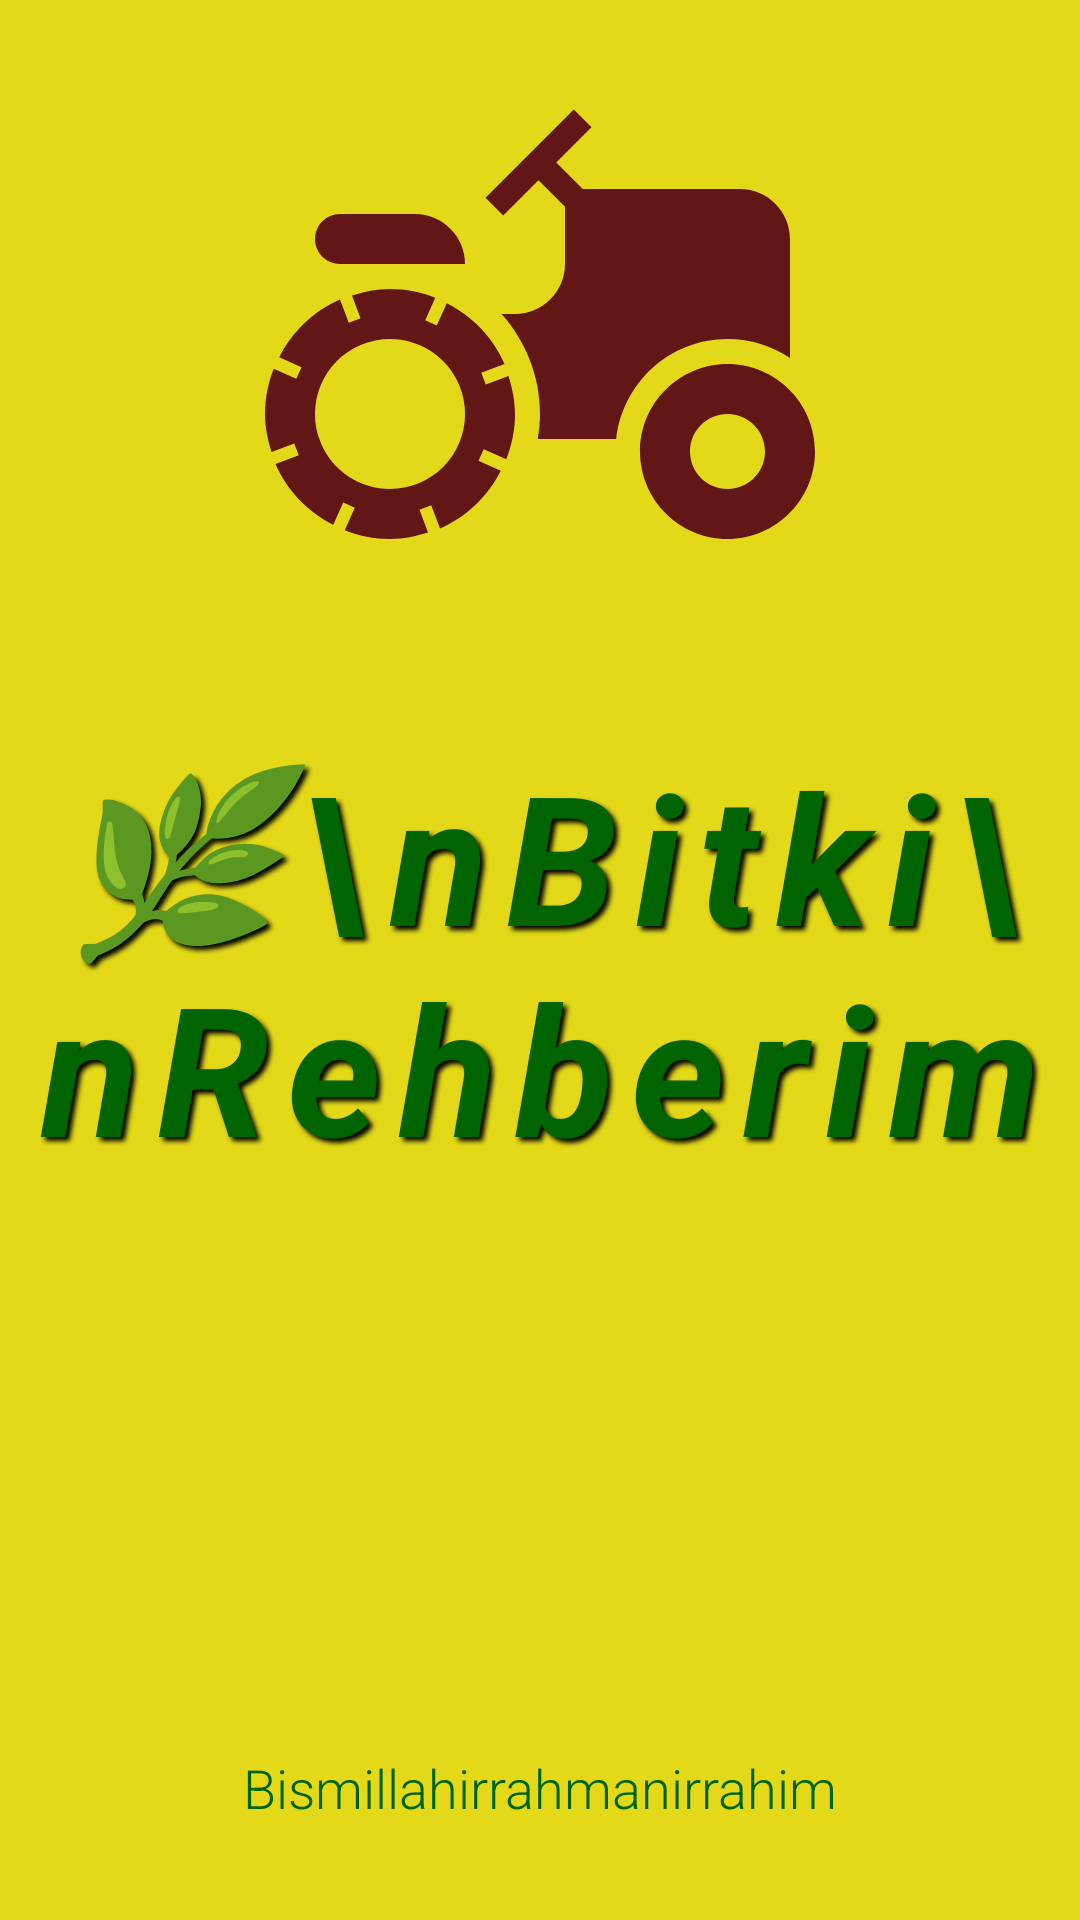

Here is an Android app screen rendered from its layout file. Give the layout XML and the strings, colors and styles it references.
<!-- AndroidManifest.xml: application theme Theme.BitkiRehberim -->
<!-- res/layout/activity_splash.xml -->
<?xml version="1.0" encoding="utf-8"?>
<androidx.constraintlayout.widget.ConstraintLayout xmlns:android="http://schemas.android.com/apk/res/android"
    xmlns:app="http://schemas.android.com/apk/res-auto"
    android:id="@+id/rootView"
    android:layout_width="match_parent"
    android:layout_height="match_parent"
    android:background="@color/yellow_primary">

    <ImageView
        android:id="@+id/ivFarmer"
        android:layout_width="200dp"
        android:layout_height="200dp"
        android:src="@drawable/ic_farmer"
        android:layout_marginBottom="32dp"
        app:layout_constraintBottom_toTopOf="@id/tvAppName"
        app:layout_constraintEnd_toEndOf="parent"
        app:layout_constraintStart_toStartOf="parent" />

    <TextView
        android:id="@+id/tvAppName"
        android:layout_width="wrap_content"
        android:layout_height="wrap_content"
        android:text="🌿\nBitki\nRehberim"
        android:textAlignment="center"
        android:textColor="@color/splash_text_color"
        android:textSize="60dp"
        android:textStyle="bold|italic"
        android:fontFamily="dancing-scrip"
        android:shadowColor="#000000"
        android:shadowDx="4"
        android:shadowDy="4"
        android:shadowRadius="4"
        android:letterSpacing="0.1"
        app:layout_constraintBottom_toBottomOf="parent"
        app:layout_constraintEnd_toEndOf="parent"
        app:layout_constraintStart_toStartOf="parent"
        app:layout_constraintTop_toTopOf="parent" />

    <TextView
        android:id="@+id/tvTapToContinue"
        android:layout_width="wrap_content"
        android:layout_height="wrap_content"
        android:text="Bismillahirrahmanirrahim"
        android:textColor="@color/splash_text_color"
        android:textSize="18sp"
        android:fontFamily="sans-serif-light"
        android:layout_marginBottom="32dp"
        app:layout_constraintBottom_toBottomOf="parent"
        app:layout_constraintEnd_toEndOf="parent"
        app:layout_constraintStart_toStartOf="parent" />

</androidx.constraintlayout.widget.ConstraintLayout>
<!-- resources referenced by this layout -->
<resources>
  <color name="splash_text_color">#006400</color>
  <color name="yellow_primary">#E4D918</color>
  <!-- drawable ic_farmer (drawable) -->
  <vector xmlns:android="http://schemas.android.com/apk/res/android" android:height="24dp" android:tint="#631616" android:viewportHeight="24" android:viewportWidth="24" android:width="24dp">
  
      <path android:fillColor="@android:color/white" android:pathData="M19.5,12c0.93,0 1.78,0.28 2.5,0.76V8c0,-1.1 -0.9,-2 -2,-2h-6.29l-1.06,-1.06l1.41,-1.41l-0.71,-0.71L9.82,6.35l0.71,0.71l1.41,-1.41L13,6.71V9c0,1.1 -0.9,2 -2,2h-0.54c0.95,1.06 1.54,2.46 1.54,4c0,0.34 -0.04,0.67 -0.09,1h3.14C15.3,13.75 17.19,12 19.5,12z"/>
  
      <path android:fillColor="@android:color/white" android:pathData="M19.5,13c-1.93,0 -3.5,1.57 -3.5,3.5s1.57,3.5 3.5,3.5s3.5,-1.57 3.5,-3.5S21.43,13 19.5,13zM19.5,18c-0.83,0 -1.5,-0.67 -1.5,-1.5s0.67,-1.5 1.5,-1.5s1.5,0.67 1.5,1.5S20.33,18 19.5,18z"/>
  
      <path android:fillColor="@android:color/white" android:pathData="M4,9h5c0,-1.1 -0.9,-2 -2,-2H4C3.45,7 3,7.45 3,8C3,8.55 3.45,9 4,9z"/>
  
      <path android:fillColor="@android:color/white" android:pathData="M9.83,13.82l-0.18,-0.47L10.58,13c-0.46,-1.06 -1.28,-1.91 -2.31,-2.43l-0.4,0.89l-0.46,-0.21l0.4,-0.9C7.26,10.13 6.64,10 6,10c-0.53,0 -1.04,0.11 -1.52,0.26l0.34,0.91l-0.47,0.18L4,10.42c-1.06,0.46 -1.91,1.28 -2.43,2.31l0.89,0.4l-0.21,0.46l-0.9,-0.4C1.13,13.74 1,14.36 1,15c0,0.53 0.11,1.04 0.26,1.52l0.91,-0.34l0.18,0.47L1.42,17c0.46,1.06 1.28,1.91 2.31,2.43l0.4,-0.89l0.46,0.21l-0.4,0.9C4.74,19.87 5.36,20 6,20c0.53,0 1.04,-0.11 1.52,-0.26l-0.34,-0.91l0.47,-0.18L8,19.58c1.06,-0.46 1.91,-1.28 2.43,-2.31l-0.89,-0.4l0.21,-0.46l0.9,0.4C10.87,16.26 11,15.64 11,15c0,-0.53 -0.11,-1.04 -0.26,-1.52L9.83,13.82zM7.15,17.77c-1.53,0.63 -3.29,-0.09 -3.92,-1.62c-0.63,-1.53 0.09,-3.29 1.62,-3.92c1.53,-0.63 3.29,0.09 3.92,1.62C9.41,15.38 8.68,17.14 7.15,17.77z"/>
  
  </vector>
  <style name="Theme.BitkiRehberim" parent="Theme.MaterialComponents.Light">
          
          <item name="colorPrimary">@color/yellow_primary</item>
          <item name="colorPrimaryVariant">@color/yellow_dark</item>
          <item name="colorOnPrimary">@color/black</item>
          
          <item name="android:statusBarColor">?attr/colorPrimaryVariant</item>
      </style>
  <color name="yellow_dark">#E2D718</color>
  <color name="black">#FF000000</color>
</resources>
